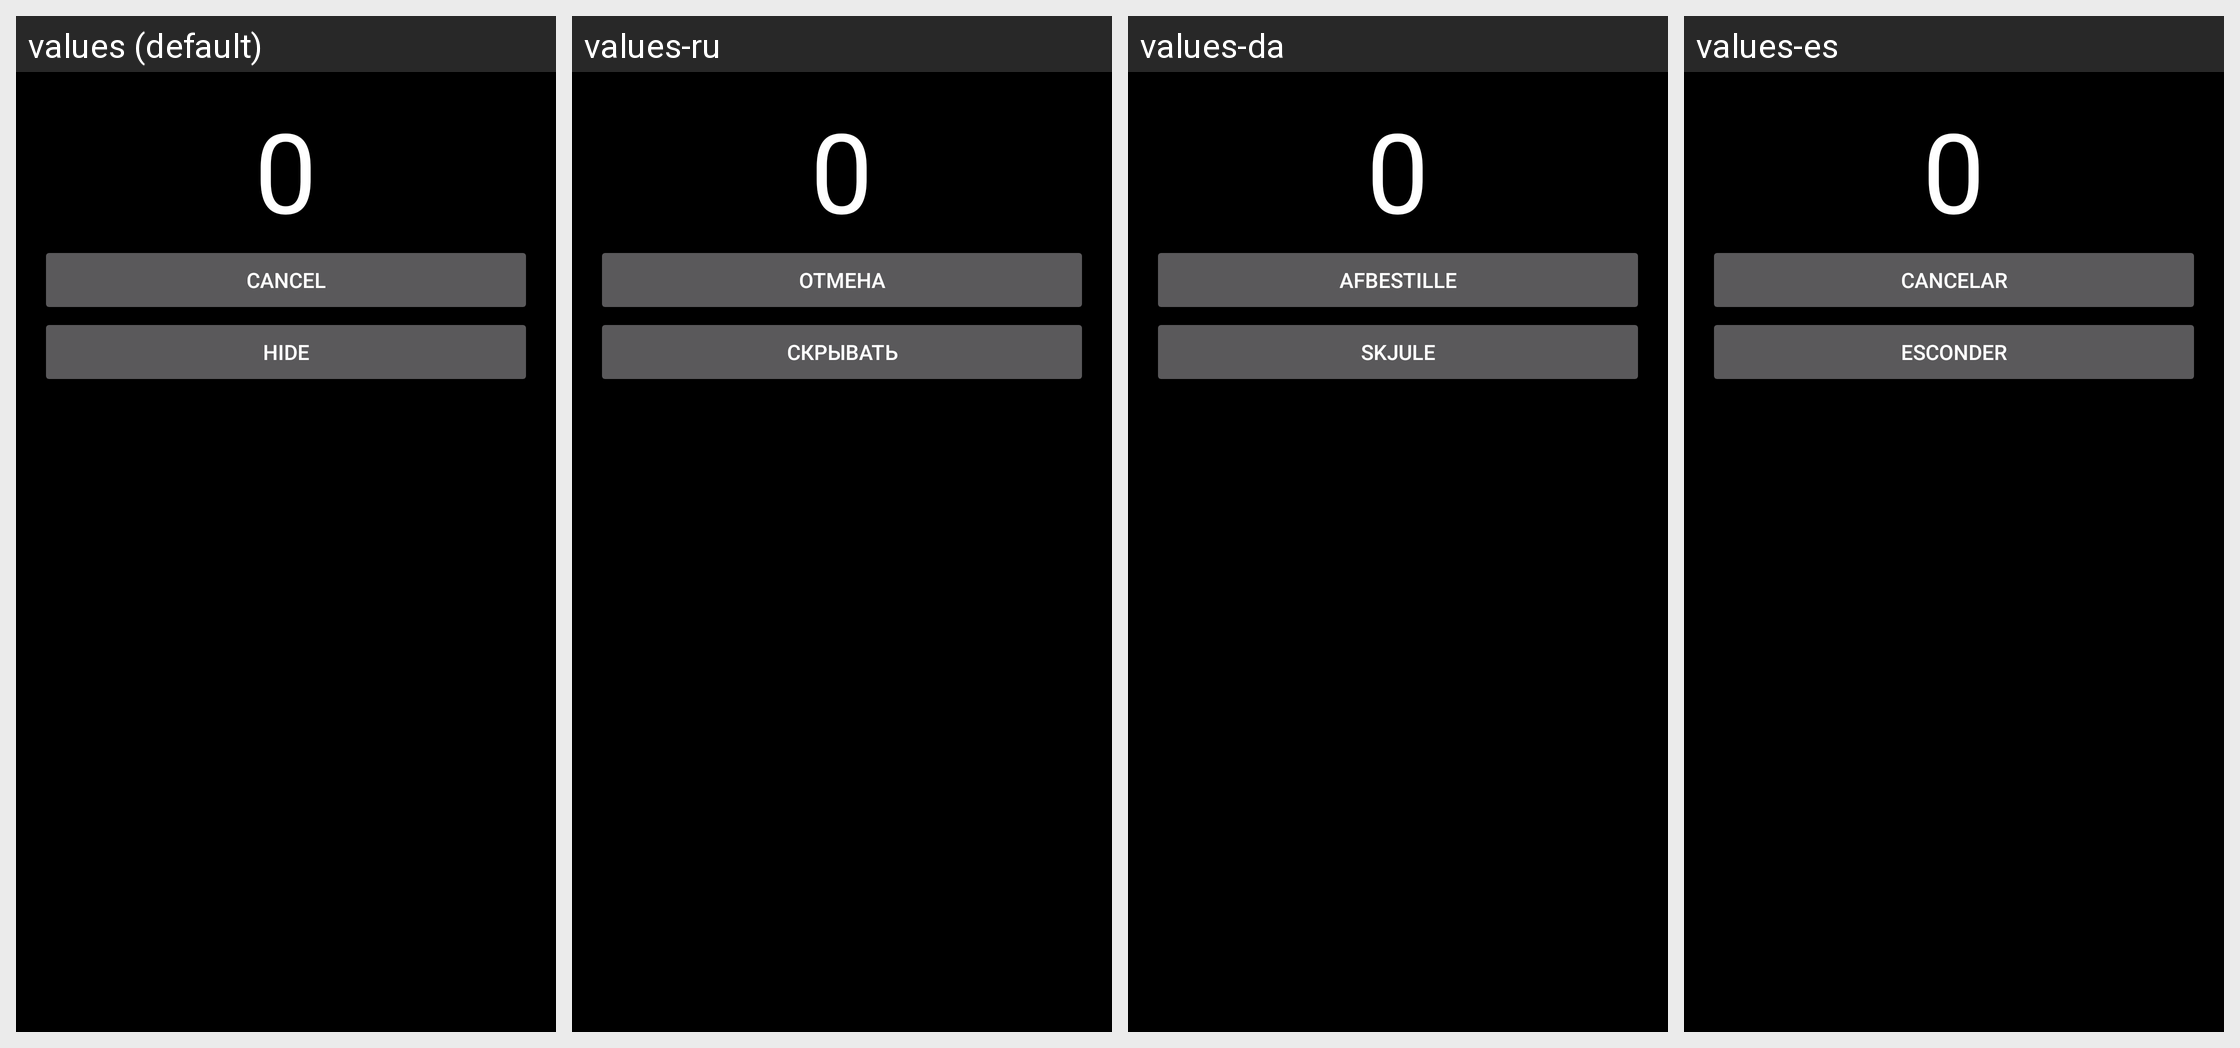

Locale-by-locale string values for the Android screen shown in this grid:
Android screen res/layout/activity_countdown.xml rendered under 4 locales, left to right: values (default), values-ru, values-da, values-es. Device: Nexus 5 (rendered at 1080×1920; each locale shown at half size, 540×960, under a caption strip naming it); theme AppThemeBlack.
Other locales in the repository, not shown: values-de, values-fr, values-id, values-it, values-ko, values-pt, values-tr, values-zh.
Strings drawn on this screen, with the default value and each locale's value (text and hints the layout hard-codes, and strings that could not be matched under every locale, appear in the picture but are not listed):

cancel_timer_button_label
  values: Cancel
  values-ru: Отмена
  values-da: afbestille
  values-es: cancelar

hide
  values: HIDE
  values-ru: скрывать
  values-da: skjule
  values-es: esconder
